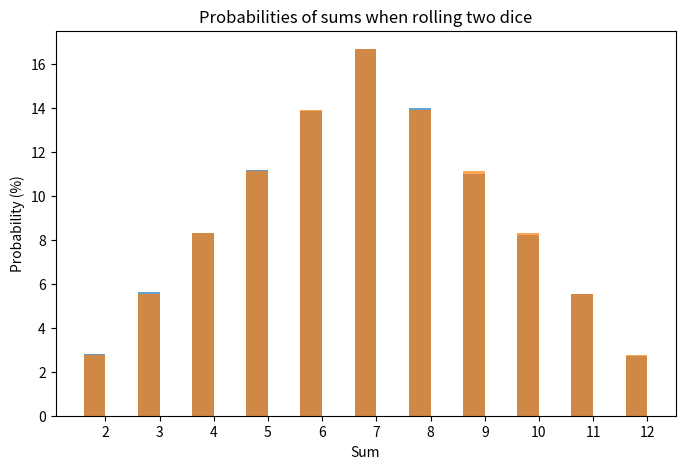

Generate this figure with matplotlib:
import numpy as np
import matplotlib.pyplot as plt
import pandas as pd

N = 100_000

cube1 = np.random.randint(1, 7, N)
cube2 = np.random.randint(1, 7, N)
sums = cube1 + cube2

unique, counts = np.unique(sums, return_counts=True)
probabilities = counts / N

analytic_probs = {
    2: 1/36,
    3: 2/36,
    4: 3/36,
    5: 4/36,
    6: 5/36,
    7: 6/36,
    8: 5/36,
    9: 4/36,
    10: 3/36,
    11: 2/36,
    12: 1/36,
}

df = pd.DataFrame({
    "Sum": range(2, 13),
    "Monte-Carlo (%)": [round(probabilities[np.where(unique==s)][0]*100, 2) if s in unique else 0 for s in range(2, 13)],
    "Analitycal (%)": [round(analytic_probs[s]*100, 2) for s in range(2, 13)]
})

print(df)

plt.figure(figsize=(8,5))
plt.bar(df["Sum"]-0.2, df["Monte-Carlo (%)"], width=0.4, label="Monte-Carlo", alpha=0.7)
plt.bar(df["Sum"]-0.2, df["Analitycal (%)"], width=0.4, label="Analitycal", alpha=0.7)
plt.xlabel("Sum")
plt.ylabel("Probability (%)")
plt.title("Probabilities of sums when rolling two dice")
plt.xticks(range(2, 13))
plt.show()